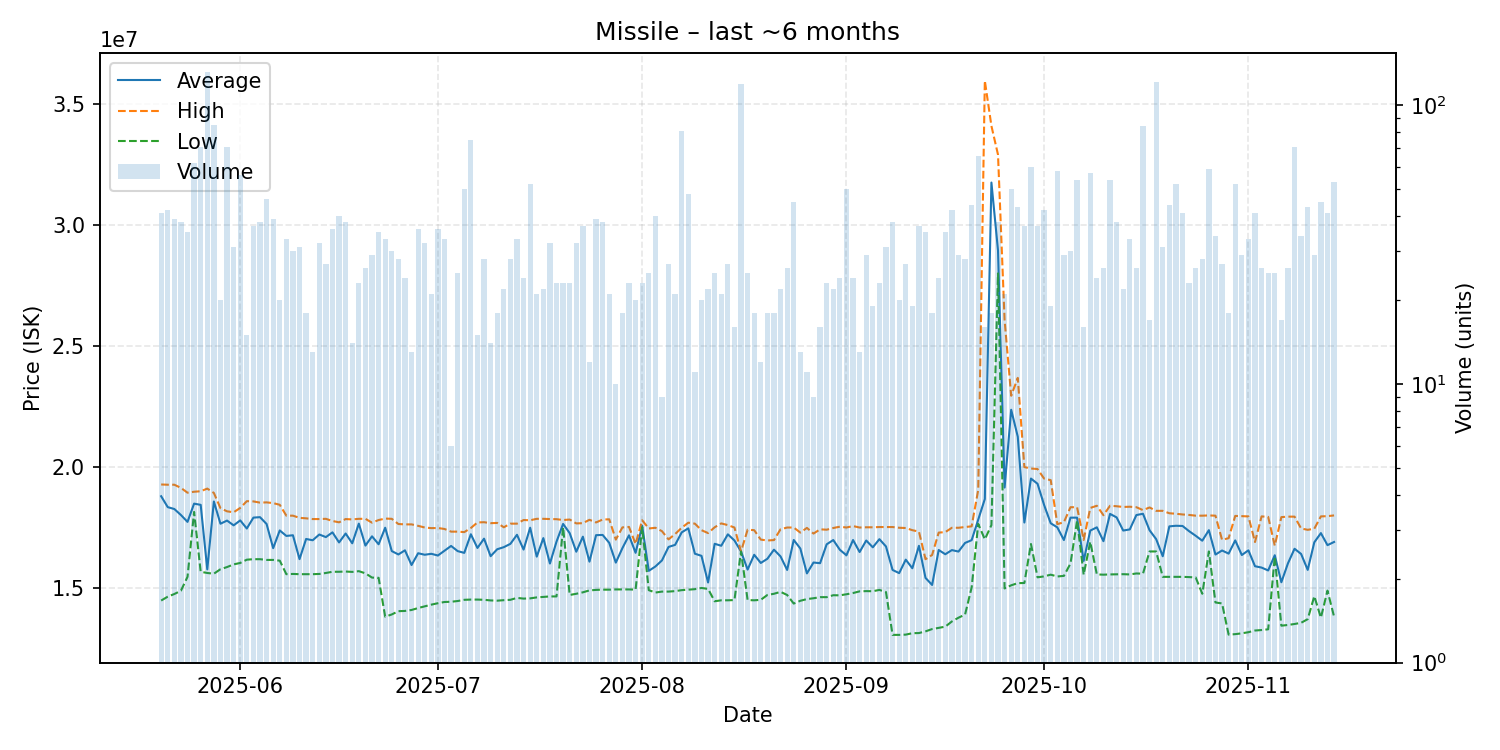

The file beside this chart, header and first rows:
date, average, highest, lowest, order_count, volume
2025-05-20, 18783902, 19270000, 14470000, 28, 41
2025-05-21, 18333333, 19260000, 14630000, 29, 42
2025-05-22, 18255128, 19260000, 14740000, 27, 39
2025-05-23, 18007632, 19130000, 14875000, 25, 38
2025-05-24, 17723143, 18930000, 15450000, 25, 35
2025-05-25, 18478065, 18970000, 18135000, 38, 62
2025-05-26, 18427183, 18990000, 15660000, 29, 71
2025-05-27, 15760000, 19100000, 15610000, 51, 132
2025-05-28, 18566471, 18920000, 15580000, 33, 85
2025-05-29, 17647000, 18290000, 15765000, 17, 20
2025-05-30, 17777183, 18160000, 15855000, 24, 71
2025-05-31, 17580000, 18120000, 15965000, 29, 31
2025-06-01, 17783750, 18300000, 16025000, 47, 56
2025-06-02, 17448667, 18580000, 16160000, 11, 15
2025-06-03, 17899459, 18570000, 16180000, 28, 37
2025-06-04, 17918947, 18520000, 16180000, 26, 38
2025-06-05, 17636304, 18530000, 16150000, 36, 46
2025-06-06, 16636923, 18500000, 16150000, 18, 39
2025-06-07, 17369000, 18430000, 16120000, 20, 20
2025-06-08, 17142424, 17980000, 15560000, 26, 33
2025-06-09, 17170333, 17980000, 15570000, 27, 30
2025-06-10, 16182581, 17890000, 15560000, 17, 31
2025-06-11, 17016667, 17870000, 15560000, 12, 18
2025-06-12, 16963077, 17840000, 15560000, 13, 13
2025-06-13, 17201250, 17840000, 15570000, 23, 32
2025-06-14, 17094074, 17850000, 15610000, 17, 27
2025-06-15, 17290000, 17760000, 15660000, 25, 36
2025-06-16, 16873000, 17705000, 15660000, 33, 40
2025-06-17, 17241842, 17840000, 15670000, 28, 38
2025-06-18, 16837857, 17825000, 15655000, 13, 14
2025-06-19, 17650870, 17850000, 15685000, 18, 23
2025-06-20, 16742308, 17850000, 15595000, 23, 26
2025-06-21, 17126552, 17690000, 15420000, 22, 29
2025-06-22, 16797143, 17800000, 15410000, 27, 35
2025-06-23, 17481515, 17860000, 13800000, 16, 33
2025-06-24, 16515667, 17850000, 13895000, 15, 30
2025-06-25, 16376071, 17635000, 14030000, 27, 28
2025-06-26, 16547083, 17620000, 14040000, 20, 24
2025-06-27, 15938462, 17620000, 14080000, 11, 13
2025-06-28, 16426389, 17560000, 14160000, 22, 36
2025-06-29, 16363750, 17490000, 14230000, 29, 32
2025-06-30, 16403333, 17465000, 14300000, 15, 21
2025-07-01, 16332500, 17470000, 14360000, 23, 36
2025-07-02, 16529091, 17430000, 14410000, 29, 33
2025-07-03, 16728333, 17320000, 14420000, 6, 6
2025-07-04, 16514400, 17320000, 14450000, 17, 25
2025-07-05, 16441400, 17300000, 14500000, 29, 50
2025-07-06, 17211600, 17470000, 14510000, 24, 75
2025-07-07, 16644667, 17700000, 14510000, 13, 15
2025-07-08, 17029286, 17710000, 14500000, 22, 28
2025-07-09, 16304286, 17670000, 14475000, 13, 14
2025-07-10, 16591667, 17680000, 14465000, 16, 18
2025-07-11, 16677727, 17500000, 14485000, 20, 22
2025-07-12, 16815000, 17650000, 14500000, 20, 28
2025-07-13, 17189394, 17650000, 14580000, 18, 33
2025-07-14, 16578333, 17800000, 14550000, 14, 24
2025-07-15, 17481923, 17790000, 14560000, 25, 52
2025-07-16, 16286190, 17850000, 14600000, 18, 21
2025-07-17, 17052273, 17850000, 14620000, 20, 22
2025-07-18, 16001250, 17840000, 14640000, 19, 32
... 119 more rows
